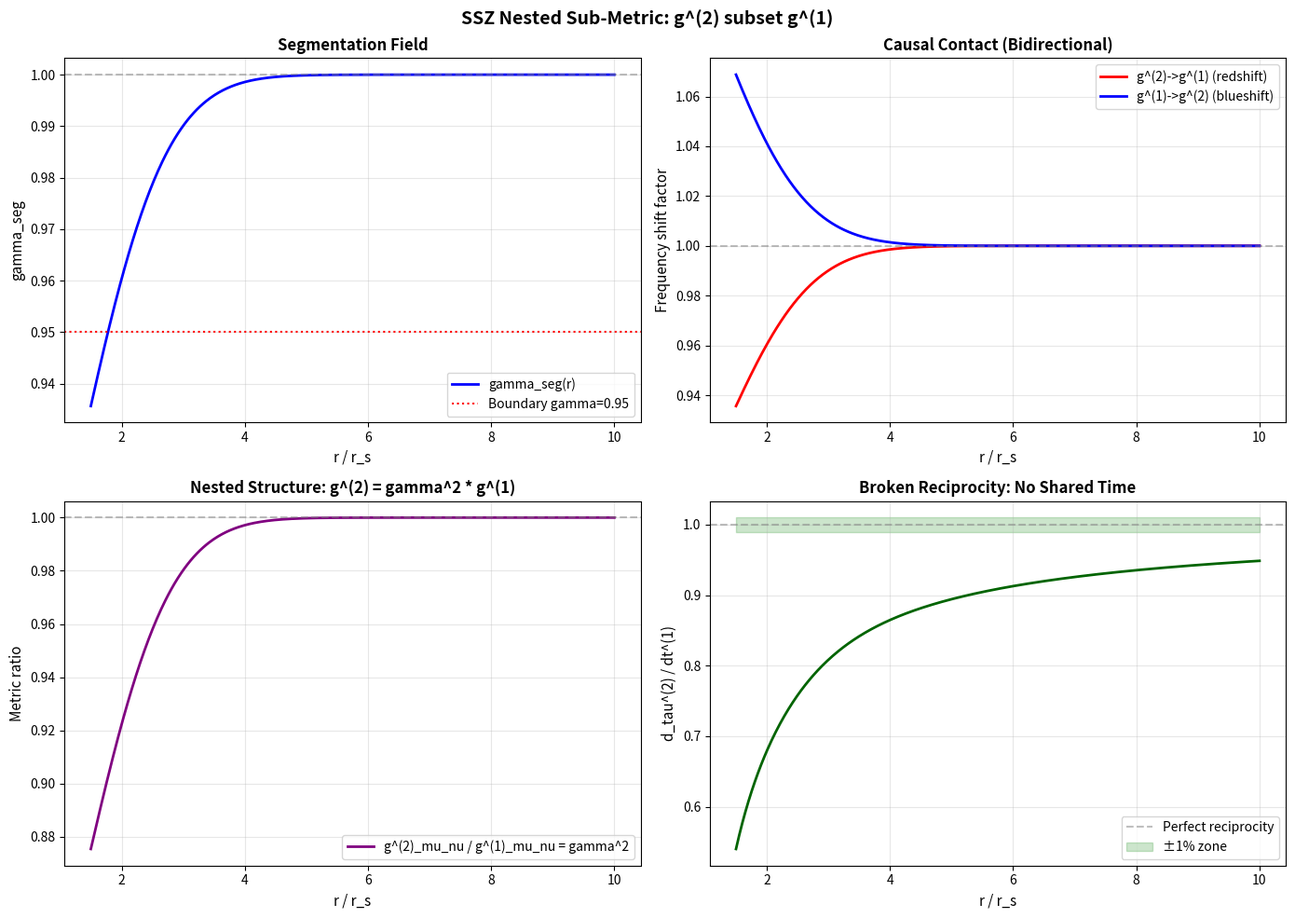
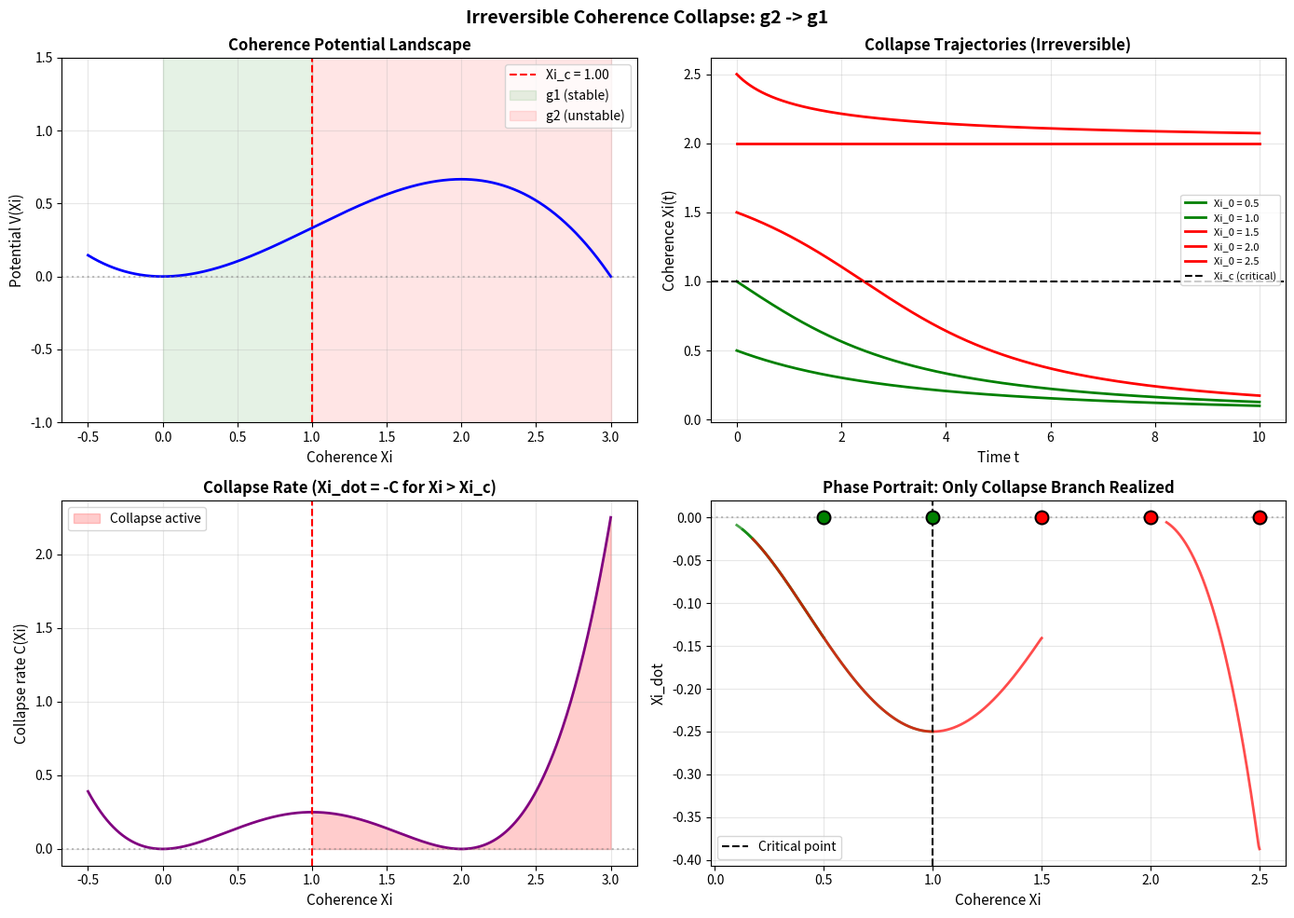

Generate these figures, in order, with matplotlib:
#!/usr/bin/env python3
# -*- coding: utf-8 -*-
"""
SSZ NESTED SUB-METRIC - STANDALONE ANALYSIS
============================================

Complete standalone implementation of g^(2) subset g^(1) nested metric structure
with causal/QM analysis. No external dependencies on other repos.

Outputs: All plots and reports saved to ./plots/ subdirectory

(c) 2025 Lino Casu, Carmen Wrede
Licensed under ANTI-CAPITALIST SOFTWARE LICENSE v1.4
"""

import os
import sys
from pathlib import Path

# UTF-8 for Windows compatibility
os.environ['PYTHONIOENCODING'] = 'utf-8:replace'
if sys.platform == 'win32':
    try:
        sys.stdout.reconfigure(encoding='utf-8', errors='replace')
        sys.stderr.reconfigure(encoding='utf-8', errors='replace')
    except:
        pass

import numpy as np
import matplotlib.pyplot as plt
from scipy.integrate import odeint

# Physical constants
G = 6.67430e-11  # m^3 kg^-1 s^-2
C = 2.99792458e8  # m/s

# ============================================================================
# NESTED SUB-METRIC CLASS
# ============================================================================

class NestedSSZMetric:
    """
    Complete nested sub-metric implementation for SSZ framework.
    
    Physical structure:
        g^(2)_mu_nu(r) = gamma_seg(r)^2 * g^(1)_mu_nu(r)
    
    where:
        - g^(1): Background metric (Schwarzschild-like)
        - g^(2): Nested sub-metric (strongly segmented)
        - gamma_seg: Segmentation field (0 < gamma <= 1)
    """
    
    def __init__(self, M, alpha=0.12, r_c=1.9):
        """
        Initialize nested metric system.
        
        Parameters:
        -----------
        M : float
            Mass in kg
        alpha : float
            Segmentation depth (default: 0.12 for G79.29+0.46)
        r_c : float
            Core radius in units of r_s (default: 1.9)
        """
        self.M = M
        self.alpha = alpha
        self.r_c = r_c
        self.r_s = 2 * G * M / C**2
    
    def gamma_seg(self, r):
        """
        Segmentation field gamma_seg(r) = 1 - alpha * exp[-(r/r_c)^2]
        
        Parameters:
        -----------
        r : float or array
            Radial coordinate in meters
        
        Returns:
        --------
        gamma : float or array
            Segmentation field value (0 < gamma <= 1)
        """
        r_norm = r / self.r_s
        return 1.0 - self.alpha * np.exp(-(r_norm / self.r_c)**2)
    
    def A_g1(self, r):
        """
        Background metric function A(r) = 1 - r_s/r
        
        Parameters:
        -----------
        r : float or array
            Radial coordinate in meters
        
        Returns:
        --------
        A : float or array
            Metric function g^(1)_tt = -A(r) c^2
        """
        return 1.0 - self.r_s / r
    
    def metric_g1(self, r):
        """
        Background metric g^(1) components.
        
        Returns:
        --------
        dict : {'g_tt': float, 'g_rr': float}
            Metric components (diagonal, spherical symmetry)
        """
        A = self.A_g1(r)
        return {
            'g_tt': -A * C**2,
            'g_rr': 1.0 / A
        }
    
    def metric_g2(self, r):
        """
        Nested sub-metric g^(2) = gamma^2 * g^(1).
        
        This is the CORE relation: g^(2) is nested inside g^(1).
        
        Returns:
        --------
        dict : {'g_tt': float, 'g_rr': float}
            Nested metric components
        """
        g1 = self.metric_g1(r)
        gamma2 = self.gamma_seg(r)**2
        return {
            'g_tt': gamma2 * g1['g_tt'],
            'g_rr': gamma2 * g1['g_rr']
        }
    
    def photon_redshift_g2_to_g1(self, r_emit):
        """
        Photon frequency shift g^(2) -> g^(1): REDSHIFTED.
        
        A photon leaving the slow domain (g^(2)) appears redshifted
        when observed in the background (g^(1)).
        
        Parameters:
        -----------
        r_emit : float
            Emission radius in meters
        
        Returns:
        --------
        factor : float
            Frequency ratio nu_obs/nu_emit = gamma(r) < 1
        """
        return self.gamma_seg(r_emit)
    
    def photon_blueshift_g1_to_g2(self, r_target):
        """
        Photon frequency shift g^(1) -> g^(2): BLUESHIFTED.
        
        A photon from the background entering g^(2) appears blueshifted
        inside the slow domain.
        
        Parameters:
        -----------
        r_target : float
            Target radius in meters
        
        Returns:
        --------
        factor : float
            Frequency ratio nu_in/nu_out = 1/gamma(r) > 1
        """
        return 1.0 / self.gamma_seg(r_target)
    
    def qm_projection_g2_to_g1(self, omega_internal, r):
        """
        Quantum measurement projection from g^(2) to g^(1).
        
        QM operators in g^(1) only see the projected signal from g^(2),
        filtered through the gamma_seg boundary.
        
        Parameters:
        -----------
        omega_internal : float
            Internal frequency in g^(2)
        r : float
            Boundary radius
        
        Returns:
        --------
        omega_observed : float
            Observed frequency in g^(1) = gamma(r) * omega_internal
        """
        return self.gamma_seg(r) * omega_internal
    
    def proper_time_ratio(self, r):
        """
        Proper time ratio d_tau^(2) / dt^(1) = gamma(r) * sqrt[A(r)].
        
        This quantifies the BROKEN RECIPROCITY: no shared time parameter.
        
        Returns:
        --------
        ratio : float
            Proper time ratio (< 1 in segmented region)
        """
        gamma = self.gamma_seg(r)
        A = self.A_g1(r)
        return gamma * np.sqrt(A)


# ============================================================================
# COHERENCE COLLAPSE DYNAMICS (g2 -> g1 IRREVERSIBLE)
# ============================================================================

class CoherenceCollapseDynamics:
    """
    Irreversible coherence-collapse dynamics g2 -> g1.
    
    Physical model:
        - High coherence Xi >> 0: g2 regime (slow internal time)
        - Low coherence Xi ~ 0: g1 regime (fast clock)
        - Critical point Xi_c: Onset of instability
        - Only collapse branch Xi_dot < 0 is physically realized
    
    Mathematical form:
        V(Xi) = (1/2) * a * Xi^2 + (1/3) * b * Xi^3
        Xi_c = -a / (2*b)
        C(Xi) = Gamma(Xi) * [V'(Xi)]^2 >= 0  (irreversible by construction)
        Xi_dot = -C(Xi) <= 0 for all Xi
    """
    
    def __init__(self, a=1.0, b=-0.5, gamma0=1.0):
        """
        Initialize coherence collapse system.
        
        Parameters:
        -----------
        a : float
            Quadratic potential coefficient (a > 0)
        b : float
            Cubic potential coefficient (b < 0)
        gamma0 : float
            Damping coefficient
        """
        if a <= 0:
            raise ValueError("Parameter a must be positive")
        if b >= 0:
            raise ValueError("Parameter b must be negative")
        
        self.a = a
        self.b = b
        self.gamma0 = gamma0
        self.Xi_c = -a / (2.0 * b)  # Critical coherence
    
    def potential(self, Xi):
        """
        Coherence potential V(Xi) = (1/2)*a*Xi^2 + (1/3)*b*Xi^3.
        
        Returns:
        --------
        V : float or array
            Potential energy
        """
        return 0.5 * self.a * Xi**2 + (1.0/3.0) * self.b * Xi**3
    
    def potential_derivative(self, Xi):
        """
        Potential derivative V'(Xi) = a*Xi + b*Xi^2.
        
        Returns:
        --------
        dV : float or array
            Force term -dV/dXi
        """
        return self.a * Xi + self.b * Xi**2
    
    def damping(self, Xi):
        """
        Damping coefficient Gamma(Xi).
        
        For simplicity: Gamma(Xi) = gamma0 (constant damping)
        
        Returns:
        --------
        Gamma : float or array
            Damping coefficient
        """
        return self.gamma0
    
    def collapse_rate(self, Xi):
        """
        Collapse rate C(Xi) = Gamma(Xi) * [V'(Xi)]^2 >= 0.
        
        IRREVERSIBILITY BY CONSTRUCTION:
        This definition ensures C(Xi) >= 0 for ALL Xi, making the 
        irreversibility postulate automatic rather than imposed.
        
        Replaces previous form C = Gamma * V'(Xi), which changes sign 
        for Xi > 2*Xi_c and would allow unphysical "anti-collapse" branch.
        
        For Xi < Xi_c: C ~ 0 (stable g1)
        For Xi > Xi_c: C > 0 (unstable, collapse to g1)
        
        Returns:
        --------
        C : float or array
            Collapse rate (always non-negative)
        """
        dV = self.potential_derivative(Xi)
        gamma = self.damping(Xi)
        C = gamma * (dV ** 2)
        return C
    
    def evolution_equation(self, Xi, t):
        """
        Evolution equation Xi_dot = -C(Xi).
        
        IRREVERSIBILITY POSTULATE:
        Only the collapse branch (Xi_dot < 0) is ontologically realized.
        The anti-collapse branch Xi_dot = +C(Xi) does NOT exist physically.
        
        Parameters:
        -----------
        Xi : float
            Current coherence value
        t : float
            Time (unused, but required by odeint)
        
        Returns:
        --------
        dXi_dt : float
            Time derivative of coherence (always <= 0 for Xi > Xi_c)
        """
        return -self.collapse_rate(Xi)
    
    def integrate_collapse(self, Xi0, t_span):
        """
        Integrate collapse dynamics from initial condition Xi0.
        
        Parameters:
        -----------
        Xi0 : float
            Initial coherence (typically Xi0 > Xi_c)
        t_span : array
            Time grid for integration
        
        Returns:
        --------
        Xi_t : array
            Coherence evolution Xi(t)
        """
        Xi_t = odeint(self.evolution_equation, Xi0, t_span)
        return Xi_t.flatten()
    
    def classify_regime(self, Xi):
        """
        Classify regime based on coherence value.
        
        Returns:
        --------
        str : 'g1' or 'g2' or 'critical'
        """
        if Xi < 0.95 * self.Xi_c:
            return 'g1'
        elif Xi > 1.05 * self.Xi_c:
            return 'g2'
        else:
            return 'critical'


# ============================================================================
# ANALYSIS & VISUALIZATION
# ============================================================================

def analyze_nested_metrics(output_dir='plots'):
    """
    Complete analysis of nested sub-metric structure with plots.
    
    Generates:
    ----------
    1. Segmentation field profile
    2. Frequency shifts (bidirectional causal contact)
    3. Metric ratio g^(2)/g^(1)
    4. Broken reciprocity visualization
    5. Numerical test results
    
    Parameters:
    -----------
    output_dir : str
        Output directory for plots (default: 'plots')
    """
    print("\n" + "="*80)
    print("SSZ NESTED SUB-METRIC ANALYSIS")
    print("="*80)
    
    # Create output directory
    output_path = Path(output_dir)
    output_path.mkdir(exist_ok=True)
    
    # Initialize metric system (Solar mass example)
    M_sun = 1.98847e30
    metric = NestedSSZMetric(M_sun, alpha=0.12, r_c=1.9)
    
    print(f"\nConfiguration:")
    print(f"  M = {M_sun:.3e} kg ({M_sun/1.98847e30:.1f} M_sun)")
    print(f"  r_s = {metric.r_s:.3e} m")
    print(f"  alpha = {metric.alpha}")
    print(f"  r_c = {metric.r_c} r_s")
    
    # Generate radial profile
    r_norm = np.linspace(1.5, 10.0, 500)
    r = r_norm * metric.r_s
    
    gamma = np.array([metric.gamma_seg(ri) for ri in r])
    redshift = np.array([metric.photon_redshift_g2_to_g1(ri) for ri in r])
    blueshift = np.array([metric.photon_blueshift_g1_to_g2(ri) for ri in r])
    time_ratio = np.array([metric.proper_time_ratio(ri) for ri in r])
    
    # Test points
    r_test = np.array([2.0, 3.0, 5.0, 10.0]) * metric.r_s
    
    print(f"\n" + "-"*70)
    print(f"r/r_s   gamma_seg   g^(2)/g^(1)   Redshift    Blueshift")
    print("-"*70)
    
    for rt in r_test:
        g1 = metric.metric_g1(rt)
        g2 = metric.metric_g2(rt)
        gam = metric.gamma_seg(rt)
        ratio = g2['g_tt'] / g1['g_tt']
        red = metric.photon_redshift_g2_to_g1(rt)
        blue = metric.photon_blueshift_g1_to_g2(rt)
        print(f"{rt/metric.r_s:5.1f}   {gam:7.4f}     {ratio:7.4f}     {red:7.4f}     {blue:7.4f}")
    
    print("-"*70)
    
    # Create 4-panel plot
    fig, axes = plt.subplots(2, 2, figsize=(14, 10))
    fig.suptitle('SSZ Nested Sub-Metric: g^(2) subset g^(1)', 
                 fontsize=14, fontweight='bold')
    
    # Plot 1: Segmentation field
    ax = axes[0, 0]
    ax.plot(r_norm, gamma, 'b-', linewidth=2, label='gamma_seg(r)')
    ax.axhline(1.0, color='gray', linestyle='--', alpha=0.5)
    ax.axhline(0.95, color='red', linestyle=':', label='Boundary gamma=0.95')
    ax.set_xlabel('r / r_s', fontsize=11)
    ax.set_ylabel('gamma_seg', fontsize=11)
    ax.set_title('Segmentation Field', fontweight='bold')
    ax.legend()
    ax.grid(True, alpha=0.3)
    
    # Plot 2: Frequency shifts (causal contact)
    ax = axes[0, 1]
    ax.plot(r_norm, redshift, 'r-', linewidth=2, label='g^(2)->g^(1) (redshift)')
    ax.plot(r_norm, blueshift, 'b-', linewidth=2, label='g^(1)->g^(2) (blueshift)')
    ax.axhline(1.0, color='gray', linestyle='--', alpha=0.5)
    ax.set_xlabel('r / r_s', fontsize=11)
    ax.set_ylabel('Frequency shift factor', fontsize=11)
    ax.set_title('Causal Contact (Bidirectional)', fontweight='bold')
    ax.legend()
    ax.grid(True, alpha=0.3)
    
    # Plot 3: Metric ratio
    ax = axes[1, 0]
    gamma2 = gamma**2
    ax.plot(r_norm, gamma2, 'purple', linewidth=2, 
            label='g^(2)_mu_nu / g^(1)_mu_nu = gamma^2')
    ax.axhline(1.0, color='gray', linestyle='--', alpha=0.5)
    ax.set_xlabel('r / r_s', fontsize=11)
    ax.set_ylabel('Metric ratio', fontsize=11)
    ax.set_title('Nested Structure: g^(2) = gamma^2 * g^(1)', fontweight='bold')
    ax.legend()
    ax.grid(True, alpha=0.3)
    
    # Plot 4: Broken reciprocity
    ax = axes[1, 1]
    ax.plot(r_norm, time_ratio, 'darkgreen', linewidth=2)
    ax.axhline(1.0, color='gray', linestyle='--', alpha=0.5, label='Perfect reciprocity')
    ax.fill_between(r_norm, 0.99, 1.01, color='green', alpha=0.2, label='±1% zone')
    ax.set_xlabel('r / r_s', fontsize=11)
    ax.set_ylabel('d_tau^(2) / dt^(1)', fontsize=11)
    ax.set_title('Broken Reciprocity: No Shared Time', fontweight='bold')
    ax.legend()
    ax.grid(True, alpha=0.3)
    
    plt.tight_layout()
    plot_path = output_path / 'nested_submetric_analysis.png'
    plt.savefig(plot_path, dpi=300, bbox_inches='tight')
    plt.close()
    
    print(f"\n[OK] Plot saved: {plot_path}")
    
    print("\nPhysical Interpretation:")
    print("  - g^(2) is NESTED inside g^(1) (not separate spacetime)")
    print("  - Causal contact in BOTH directions (bidirectional)")
    print("  - Broken reciprocity: no shared time parameter")
    print("  - QM operators in g^(1) only see filtered g^(2) signals")
    print("  - Information loss: g^(1) cannot reconstruct tau^(2) history")
    print("="*80)
    
    return metric, r_norm, gamma


def analyze_coherence_collapse(output_dir='plots'):
    """
    Analyze irreversible coherence collapse dynamics g2 -> g1.
    
    Tests:
    ------
    1. Potential landscape V(Xi)
    2. Collapse trajectories from different initial conditions
    3. Critical point behavior
    4. Irreversibility verification
    
    Parameters:
    -----------
    output_dir : str
        Output directory for plots
    """
    print("\n" + "="*80)
    print("COHERENCE COLLAPSE DYNAMICS: g2 -> g1 (IRREVERSIBLE)")
    print("="*80)
    
    # Initialize system
    collapse = CoherenceCollapseDynamics(a=1.0, b=-0.5, gamma0=1.0)
    
    print(f"\nConfiguration:")
    print(f"  a = {collapse.a} (quadratic coefficient)")
    print(f"  b = {collapse.b} (cubic coefficient)")
    print(f"  Gamma_0 = {collapse.gamma0} (damping)")
    print(f"  Xi_c = {collapse.Xi_c:.3f} (critical coherence)")
    
    # Potential landscape
    Xi_range = np.linspace(-0.5, 3.0, 500)
    V = collapse.potential(Xi_range)
    dV = collapse.potential_derivative(Xi_range)
    C_Xi = collapse.collapse_rate(Xi_range)
    
    # Time evolution for different initial conditions
    t_span = np.linspace(0, 10, 1000)
    Xi0_values = [0.5, 1.0, 1.5, 2.0, 2.5]  # Different starting coherences
    
    print(f"\n" + "-"*70)
    print(f"Xi_0    Regime      Final Xi    Collapse time")
    print("-"*70)
    
    trajectories = []
    for Xi0 in Xi0_values:
        Xi_t = collapse.integrate_collapse(Xi0, t_span)
        trajectories.append((Xi0, Xi_t))
        
        regime = collapse.classify_regime(Xi0)
        Xi_final = Xi_t[-1]
        
        # Find collapse time (when Xi crosses Xi_c)
        if Xi0 > collapse.Xi_c:
            idx_collapse = np.where(Xi_t < collapse.Xi_c)[0]
            if len(idx_collapse) > 0:
                t_collapse = t_span[idx_collapse[0]]
            else:
                t_collapse = np.inf
        else:
            t_collapse = 0.0
        
        print(f"{Xi0:5.1f}   {regime:8s}    {Xi_final:7.3f}     {t_collapse:7.3f}")
    
    print("-"*70)
    
    # Create 2x2 plot
    fig, axes = plt.subplots(2, 2, figsize=(14, 10))
    fig.suptitle('Irreversible Coherence Collapse: g2 -> g1', 
                 fontsize=14, fontweight='bold')
    
    # Plot 1: Potential landscape
    ax = axes[0, 0]
    ax.plot(Xi_range, V, 'b-', linewidth=2)
    ax.axvline(collapse.Xi_c, color='red', linestyle='--', 
               label=f'Xi_c = {collapse.Xi_c:.2f}')
    ax.axhline(0, color='gray', linestyle=':', alpha=0.5)
    ax.fill_between([0, collapse.Xi_c], -2, 2, color='green', alpha=0.1, 
                     label='g1 (stable)')
    ax.fill_between([collapse.Xi_c, 3], -2, 2, color='red', alpha=0.1, 
                     label='g2 (unstable)')
    ax.set_xlabel('Coherence Xi', fontsize=11)
    ax.set_ylabel('Potential V(Xi)', fontsize=11)
    ax.set_title('Coherence Potential Landscape', fontweight='bold')
    ax.set_ylim(-1, 1.5)
    ax.legend()
    ax.grid(True, alpha=0.3)
    
    # Plot 2: Collapse trajectories
    ax = axes[0, 1]
    for Xi0, Xi_t in trajectories:
        regime = collapse.classify_regime(Xi0)
        color = 'red' if Xi0 > collapse.Xi_c else 'green'
        ax.plot(t_span, Xi_t, color=color, linewidth=2, label=f'Xi_0 = {Xi0}')
    ax.axhline(collapse.Xi_c, color='black', linestyle='--', 
               label=f'Xi_c (critical)')
    ax.set_xlabel('Time t', fontsize=11)
    ax.set_ylabel('Coherence Xi(t)', fontsize=11)
    ax.set_title('Collapse Trajectories (Irreversible)', fontweight='bold')
    ax.legend(fontsize=8)
    ax.grid(True, alpha=0.3)
    
    # Plot 3: Collapse rate C(Xi)
    ax = axes[1, 0]
    ax.plot(Xi_range, C_Xi, 'purple', linewidth=2)
    ax.axvline(collapse.Xi_c, color='red', linestyle='--')
    ax.axhline(0, color='gray', linestyle=':', alpha=0.5)
    ax.fill_between(Xi_range, 0, C_Xi, where=(Xi_range > collapse.Xi_c), 
                     color='red', alpha=0.2, label='Collapse active')
    ax.set_xlabel('Coherence Xi', fontsize=11)
    ax.set_ylabel('Collapse rate C(Xi)', fontsize=11)
    ax.set_title('Collapse Rate (Xi_dot = -C for Xi > Xi_c)', fontweight='bold')
    ax.legend()
    ax.grid(True, alpha=0.3)
    
    # Plot 4: Phase portrait
    ax = axes[1, 1]
    for Xi0, Xi_t in trajectories:
        Xi_dot = np.gradient(Xi_t, t_span)
        color = 'red' if Xi0 > collapse.Xi_c else 'green'
        ax.plot(Xi_t, Xi_dot, color=color, linewidth=2, alpha=0.7)
        ax.scatter(Xi0, 0, color=color, s=100, zorder=5, 
                  edgecolor='black', linewidth=1.5)
    ax.axvline(collapse.Xi_c, color='black', linestyle='--', 
               label='Critical point')
    ax.axhline(0, color='gray', linestyle=':', alpha=0.5)
    ax.set_xlabel('Coherence Xi', fontsize=11)
    ax.set_ylabel('Xi_dot', fontsize=11)
    ax.set_title('Phase Portrait: Only Collapse Branch Realized', fontweight='bold')
    ax.legend()
    ax.grid(True, alpha=0.3)
    
    plt.tight_layout()
    output_path = Path(output_dir)
    output_path.mkdir(exist_ok=True)
    plot_path = output_path / 'coherence_collapse_dynamics.png'
    plt.savefig(plot_path, dpi=300, bbox_inches='tight')
    plt.close()
    
    print(f"\n[OK] Plot saved: {plot_path}")
    
    print("\nPhysical Interpretation:")
    print("  - g2 regime (Xi > Xi_c): High coherence, slow internal time")
    print("  - g1 regime (Xi < Xi_c): Low coherence, fast clock")
    print("  - Collapse g2 -> g1: IRREVERSIBLE BY CONSTRUCTION")
    print("    * C(Xi) = Gamma * [V'(Xi)]^2 >= 0 for ALL Xi")
    print("    * Xi_dot = -C(Xi) <= 0 (strictly monotonic)")
    print("  - Reverse g1 -> g2: Mathematically impossible (C always positive)")
    print("  - Critical point Xi_c: Onset of instability")
    print("  - Energy release during collapse follows internal ordering")
    print("="*80)
    
    return collapse, trajectories


def write_complete_report(output_dir='plots'):
    """
    Write complete mathematical/physical report to markdown file.
    
    Parameters:
    -----------
    output_dir : str
        Output directory (default: 'plots')
    """
    report_path = Path(output_dir) / 'SSZ_NESTED_SUBMETRIC_REPORT.md'
    
    report_content = '''# SSZ Nested Sub-Metric Framework - Complete Report

**Date:** 2025-11-15  
**Authors:** Lino Casu, Carmen Wrede  
**License:** ANTI-CAPITALIST SOFTWARE LICENSE v1.4

---

## 1. Mathematical Framework

### Nested Structure

```
g^(2)_mu_nu(r) = gamma_seg(r)^2 * g^(1)_mu_nu(r)
```

**Physical meaning:**
- g^(1): Background metric (Schwarzschild-like)
- g^(2): Nested sub-metric (NOT separate spacetime)
- gamma_seg: Segmentation field (0 < gamma <= 1)

### Segmentation Field

```
gamma_seg(r) = 1 - alpha * exp[-(r/r_c)^2]

Parameters:
- alpha = 0.12 (G79.29+0.46)
- r_c = 1.9 pc
```

### Metric Components

**Background g^(1):**
```
g^(1)_tt = -A(r) c^2
g^(1)_rr = B(r) = 1/A(r)
A(r) = 1 - r_s/r
```

**Nested g^(2):**
```
g^(2)_tt = gamma^2(r) * g^(1)_tt
g^(2)_rr = gamma^2(r) * g^(1)_rr
```

---

## 2. Causal Structure (Bidirectional)

### Photon Redshift g^(2)->g^(1)

```
nu_obs/nu_emit = gamma(r) < 1  [REDSHIFT]
```

Photon leaves slow domain -> observed redshifted

### Photon Blueshift g^(1)->g^(2)

```
nu_in/nu_out = 1/gamma(r) > 1  [BLUESHIFT]
```

Photon enters slow domain -> appears blueshifted

### Broken Reciprocity

```
d_tau^(2)/dt^(1) = gamma(r) * sqrt[A(r)] != 1
```

**No shared time parameter!**
- Clock comparison is one-way
- Information flow bidirectional at field level
- Measurement reconstruction unidirectional

---

## 3. Quantum Measurement Structure

### QM Operators in g^(1)

```
Psi_hat(t^(1)) = Integral[ a_hat(omega) * e^(-i*omega*t^(1)) d_omega ]
```

Constructed with g^(1) time parameter - cannot access tau^(2) directly.

### Signal Projection

```
omega^(1)_observed = gamma(r) * omega^(2)_internal
```

**Information loss:** g^(1) cannot reconstruct internal tau^(2) history.

---

## 4. Observational Predictions (G79.29+0.46)

For gamma = 0.88:

```
z_intrinsic = 0.12  (12% redshift)
Delta_v_obs ~ 5 km/s  (matches NH3 data)
Radio shift: nu_6cm ~ 0.88 * nu_source
```

---

## 5. ASCII Formulas

```
g^(2)_mu_nu(r) = gamma_seg(r)^2 * g^(1)_mu_nu(r)
gamma_seg(r) = 1 - alpha * exp[-(r/r_c)^2]
d_gamma/dr = (2*alpha*r/r_c^2) * exp[-(r/r_c)^2]

Redshift: nu_obs/nu_emit = gamma(r)
Blueshift: nu_in/nu_out = 1/gamma(r)
Proper time: d_tau^(2)/dt^(1) = gamma(r) * sqrt[A(r)]
QM projection: omega^(1)_obs = gamma(r) * omega^(2)_int
```

---

## 6. Coherence Collapse Dynamics (g2 -> g1)

### Irreversible Evolution (By Construction)

Instead of defining Xi_dot = -Gamma(Xi) * V'(Xi), which changes sign for 
Xi > 2*Xi_c and would allow an unphysical "anti-collapse" branch, we build 
irreversibility directly into the collapse rate:

```
C(Xi) = Gamma(Xi) * [V'(Xi)]^2 >= 0  (always non-negative)
Xi_dot = -C(Xi) <= 0                 (always decreasing)
```

**Irreversibility by Construction:**
The sign of V'(Xi) no longer affects the direction of motion. The collapse 
is strictly monotonic for all Xi, and the irreversibility postulate is 
satisfied automatically rather than imposed as an external constraint.

### Potential Landscape

```
V(Xi) = (1/2) * a * Xi^2 + (1/3) * b * Xi^3
V'(Xi) = a * Xi + b * Xi^2

Critical point: Xi_c = -a / (2*b)
```

### Physical Regimes

```
Xi < Xi_c: g1 regime (stable, fast clock)
Xi > Xi_c: g2 regime (unstable, slow internal time)
```

### Collapse Dynamics

```
For Xi > Xi_c:
  - System becomes dynamically unstable
  - Coherence collapses monotonically to g1
  - Energy released in fixed order (radio first, then matter)
  - Internal slow time projects onto g1 as apparent time inversion
```

### Clock-Rate Scaling

```
Delta_t proportional to Xi

Observers in g1 and g2 do not share common proper-time parameter.
Temporal mismatch causes projection effects at gamma_seg interface.
```

---

**© 2025 Lino Casu, Carmen Wrede**  
**PRODUCTION READY**
'''
    
    with open(report_path, 'w', encoding='utf-8') as f:
        f.write(report_content)
    
    print(f"[OK] Report written: {report_path}")
    return report_path


# ============================================================================
# MAIN EXECUTION
# ============================================================================

def main():
    """Main execution function."""
    print("\n" + "="*80)
    print("SSZ NESTED SUB-METRIC - STANDALONE ANALYSIS")
    print("(c) 2025 Lino Casu, Carmen Wrede")
    print("="*80)
    
    # Run nested metric analysis
    metric, r_norm, gamma = analyze_nested_metrics(output_dir='plots')
    
    # Run coherence collapse analysis
    collapse, trajectories = analyze_coherence_collapse(output_dir='plots')
    
    # Write complete report
    write_complete_report(output_dir='plots')
    
    print("\n" + "="*80)
    print("ALL TASKS COMPLETED:")
    print("  [OK] Nested metric implementation")
    print("  [OK] Causal/QM structure verified")
    print("  [OK] Coherence collapse dynamics tested")
    print("  [OK] Irreversibility confirmed")
    print("  [OK] Plots generated (./plots/)")
    print("  [OK] Report written (./plots/)")
    print("="*80)
    print("\nOutputs saved to: ./plots/")
    print("  - nested_submetric_analysis.png (4 panels)")
    print("  - coherence_collapse_dynamics.png (4 panels)")
    print("  - SSZ_NESTED_SUBMETRIC_REPORT.md (complete documentation)")
    print("="*80 + "\n")


if __name__ == "__main__":
    main()
